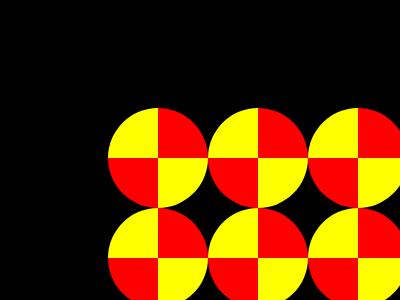

Recreate this image using only HTML and CSS.

<!DOCTYPE html>
<html lang="en">
<head>
    <meta charset="UTF-8">
    <meta name="viewport" content="width=device-width, initial-scale=1.0">
    <title>Document</title>
    <style>
        body{
            background-color: black;
        }
        .fst,.snd,.trd,.frth,.fst1,.snd1,.trd1,.frth1,.fstr,.sndr,.trdr,.frthr,.fst1r,.snd1r,.trd1r,.frth1r{
            background: conic-gradient(red 0deg,red 90deg,yellow 90deg,yellow 180deg,red 180deg,red 270deg,yellow 270deg,yellow 360deg);
            height:100px;
            width:100px;
            margin:100px 100px;
            border-radius: 50%;
            position: fixed;
            animation: erth1 1s  infinite ;
        }
        .fstr{
            margin:300px 100px;
        }
        .fst1{
            margin:100px 300px;
        }
        .fst1r{
            margin:300px 300px;
        }
        .snd{
            margin:100px 200px;
            animation: erth2 1s  infinite ;
        }
        .sndr{
            margin:300px 200px;
            animation: erth2 1s  infinite ;
        }
        .trd{
            margin:200px 100px;
            animation: erth3 1s  infinite ;
        }
        .trdr{
            margin:400px 100px;
            animation: erth3 1s  infinite ;
        }
        .frth{
            margin:200px 200px;
            animation: erth4 1s  infinite ;
        }
        .frthr{
            margin:400px 200px;
            animation: erth4 1s  infinite ;
        }
        .snd1{
            margin:100px 400px;
            animation: erth2 1s  infinite ;
        }
        .snd1r{
            margin:300px 400px;
            animation: erth2 1s  infinite ;
        }
        .trd1{
            margin:200px 300px;
            animation: erth3 1s  infinite ;
        }
        .trd1r{
            margin:400px 300px;
            animation: erth3 1s  infinite ;
        }
        .frth1{
            margin:200px 400px;
            animation: erth4 1s  infinite ;
        }
        .frth1r{
            margin:400px 400px;
            animation: erth4 1s  infinite ;
        }
        @keyframes erth1 {
            0%,100%,25%,65%{
                
                rotate: 90deg;
            }
            50%,40%{
                
                rotate: 0deg;
            }
        }
        @keyframes erth2 {
            0%,100%,25%,65%{
                
                rotate: 180deg;
            }
            50%,40%,55%{
                
                rotate: 270deg;
            }
        }
        @keyframes erth3 {
            0%,100%,25%,65%{
                
                rotate: 0deg;
            }
            50%,40%,55%{
                
                rotate: 90deg;
            }
        }
        @keyframes erth4 {
            0%,100%,25%,65%{
                
                rotate: -90deg;
            }
            50%,40%,55%{
                
                rotate: -180deg;
            }
        }
    </style>
</head>
<body>
    <div class="whole">
        <div class="fst"></div>
        <div class="snd"></div>
        <div class="trd"></div>
        <div class="frth"></div>
        <div class="fst1"></div>
        <div class="snd1"></div>
        <div class="trd1"></div>
        <div class="frth1"></div>
        <div class="fstr"></div>
        <div class="sndr"></div>
        <div class="trdr"></div>
        <div class="frthr"></div>
        <div class="fst1r"></div>
        <div class="snd1r"></div>
        <div class="trd1r"></div>
        <div class="frth1r"></div>
    </div>
</body>
</html>
